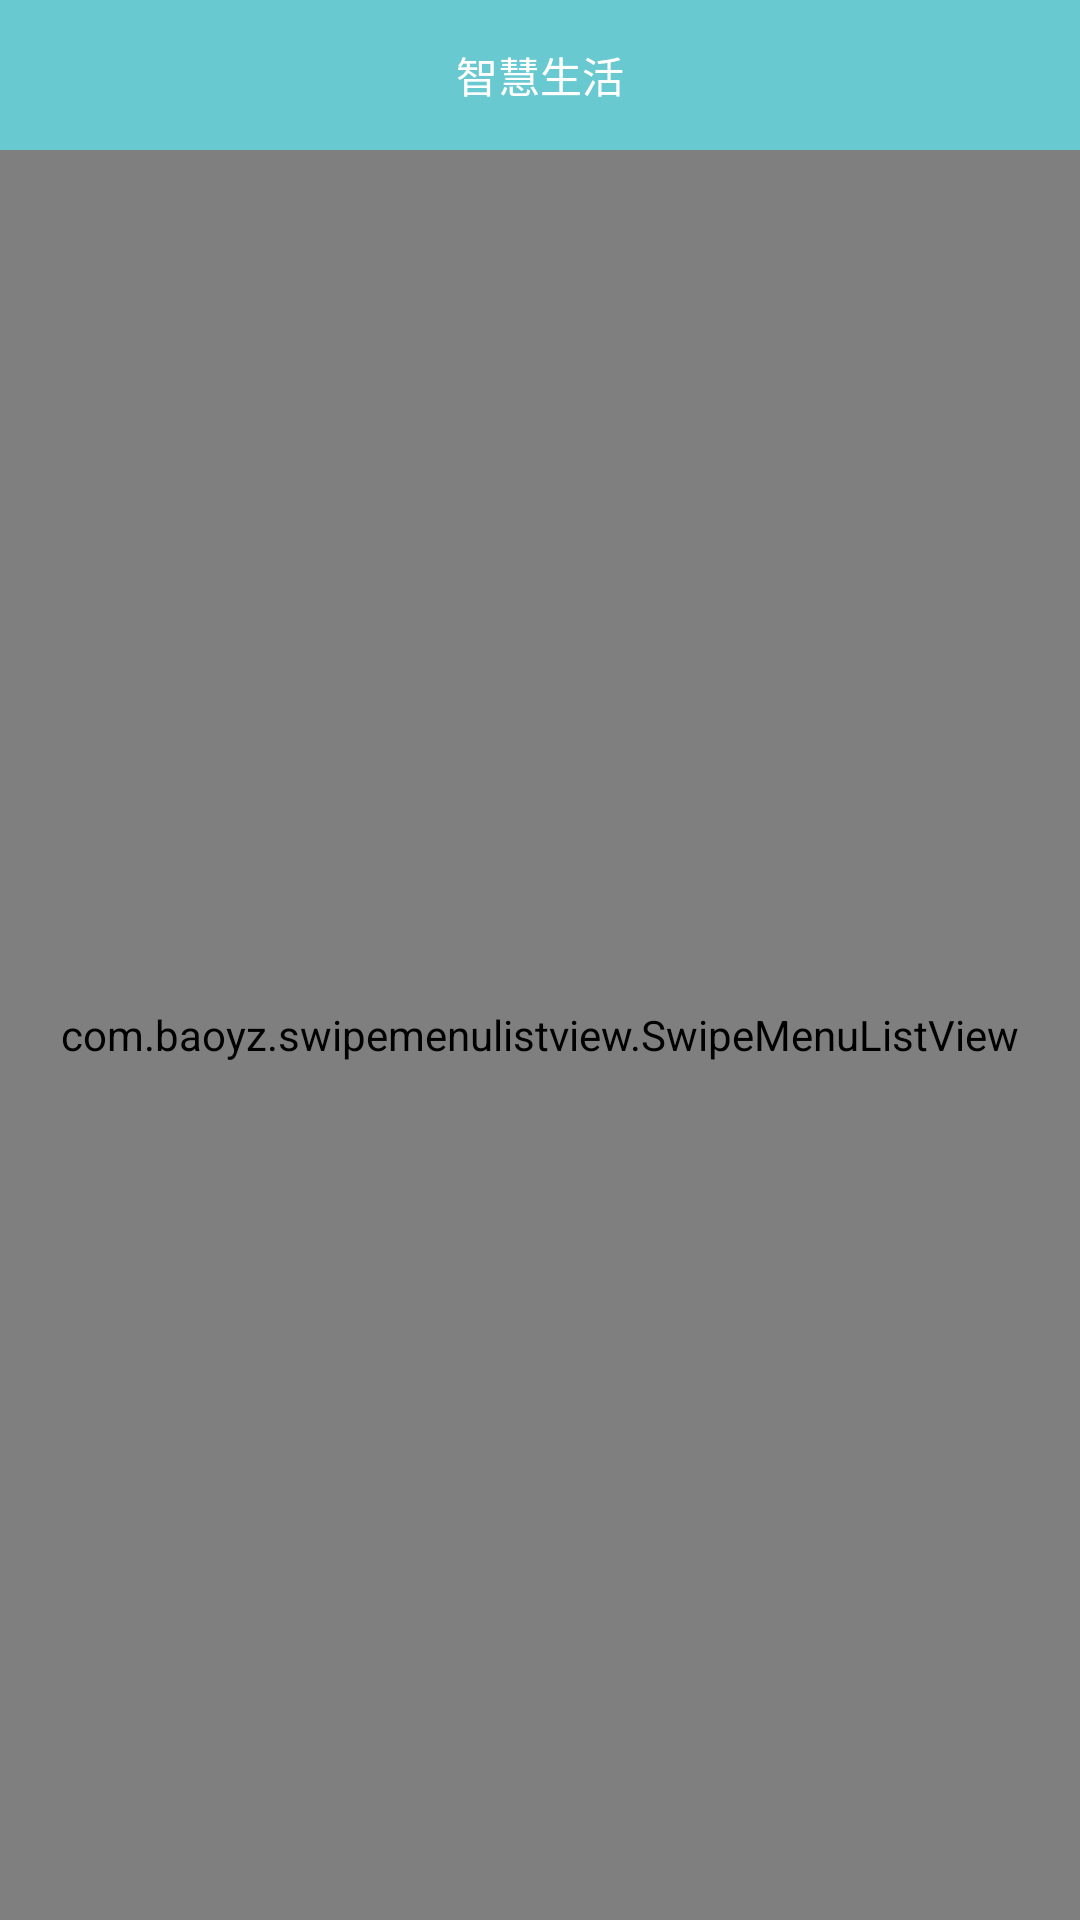

Produce the Android XML layout that renders to this screen, including the resource entries it uses.
<!-- AndroidManifest.xml: application theme android:Theme.Black.NoTitleBar -->
<!-- res/layout/activity_device.xml -->
<?xml version="1.0" encoding="utf-8"?>

<LinearLayout xmlns:android="http://schemas.android.com/apk/res/android"
    android:layout_width="match_parent"
    android:layout_height="match_parent"
    android:orientation="vertical" >

    <RelativeLayout
        android:layout_width="fill_parent"
        android:layout_height="50dip"
        android:background="#69C9D1"
        android:gravity="center" >

        <TextView
            android:layout_width="wrap_content"
            android:layout_height="wrap_content"
            android:gravity="center"
            android:text="智慧生活"
            android:textColor="#fff" />
    </RelativeLayout>

    <com.baoyz.swipemenulistview.SwipeMenuListView
        android:id="@+id/listview"
        android:layout_width="fill_parent"
        android:layout_height="fill_parent"
        android:background="#F4F4F4"
        android:divider="#F4F4F4"
        android:dividerHeight="10dip" >
    </com.baoyz.swipemenulistview.SwipeMenuListView>

</LinearLayout>
<!-- resources referenced by this layout -->
<resources>

</resources>
